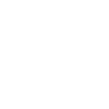
t = 0.00 s
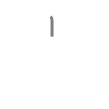
t = 0.50 s
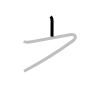
t = 1.25 s
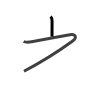
t = 1.75 s
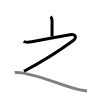
t = 2.50 s
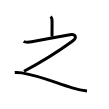
t = 3.00 s

The animated SVG that drew these frames (rendered in a browser with its animation timeline set to each time). Animation: 3 SMIL elements (animate=3); one cycle of 3.00 s.

<svg width="109px" height="109px" viewBox="0 0 px 109px" xmlns="http://www.w3.org/2000/svg" xmlns:xlink="http://www.w3.org/1999/xlink" xml:space="preserve" version="1.1"  baseProfile="full">
<path d="M50.65,16.5c1.3,1.3,1.42,2.5,1.42,4.52c0,3.9-0.06,12.06-0.06,15.6" style="fill:none;stroke:black;stroke-width:3;opacity:0">
  <animate attributeType="CSS" attributeName="opacity" from="0" to="1" begin="0s" dur="1s" repeatCount="0" fill="freeze" />
</path>
<path d="M23.58,41.5c2.54,1.13,5.41,0.73,8.07,0.26c10.23-1.81,30.92-5.79,38.18-7.01c5.92-1,7.65,2.76,2.5,6.5C55.62,53.38,41.5,62,24,71.25" style="fill:none;stroke:black;stroke-width:3;opacity:0">
  <animate attributeType="CSS" attributeName="opacity" from="0" to="1" begin="1s" dur="1s" repeatCount="0" fill="freeze" />
</path>
<path d="M14.75,72.5c2.75-0.25,5.37,0.07,7.17,0.37c18.58,3.13,33.83,10,50.39,14.99C78.76,89.81,81.5,90.38,87,91" style="fill:none;stroke:black;stroke-width:3;opacity:0">
  <animate attributeType="CSS" attributeName="opacity" from="0" to="1" begin="2s" dur="1s" repeatCount="0" fill="freeze" />
</path>
</svg>
